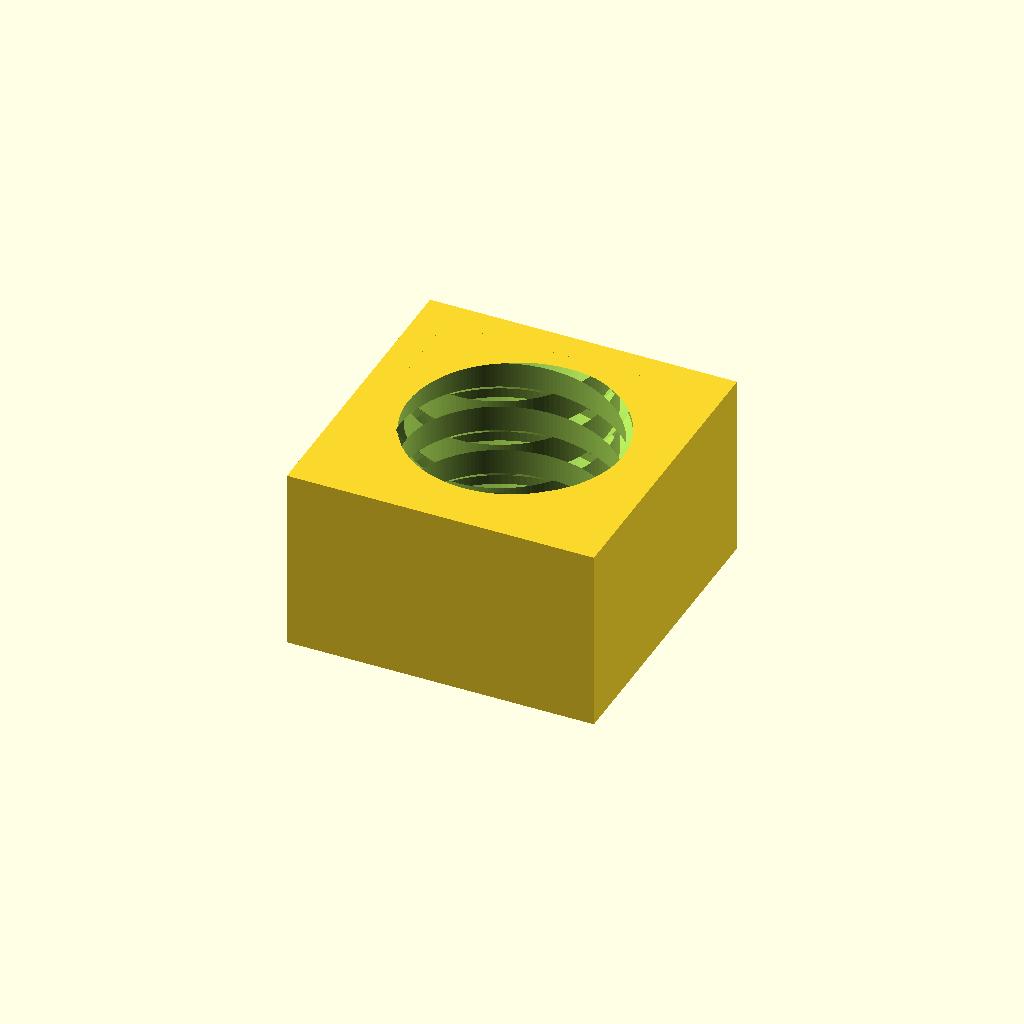
Cell 1: rendered with the file's own defaults.
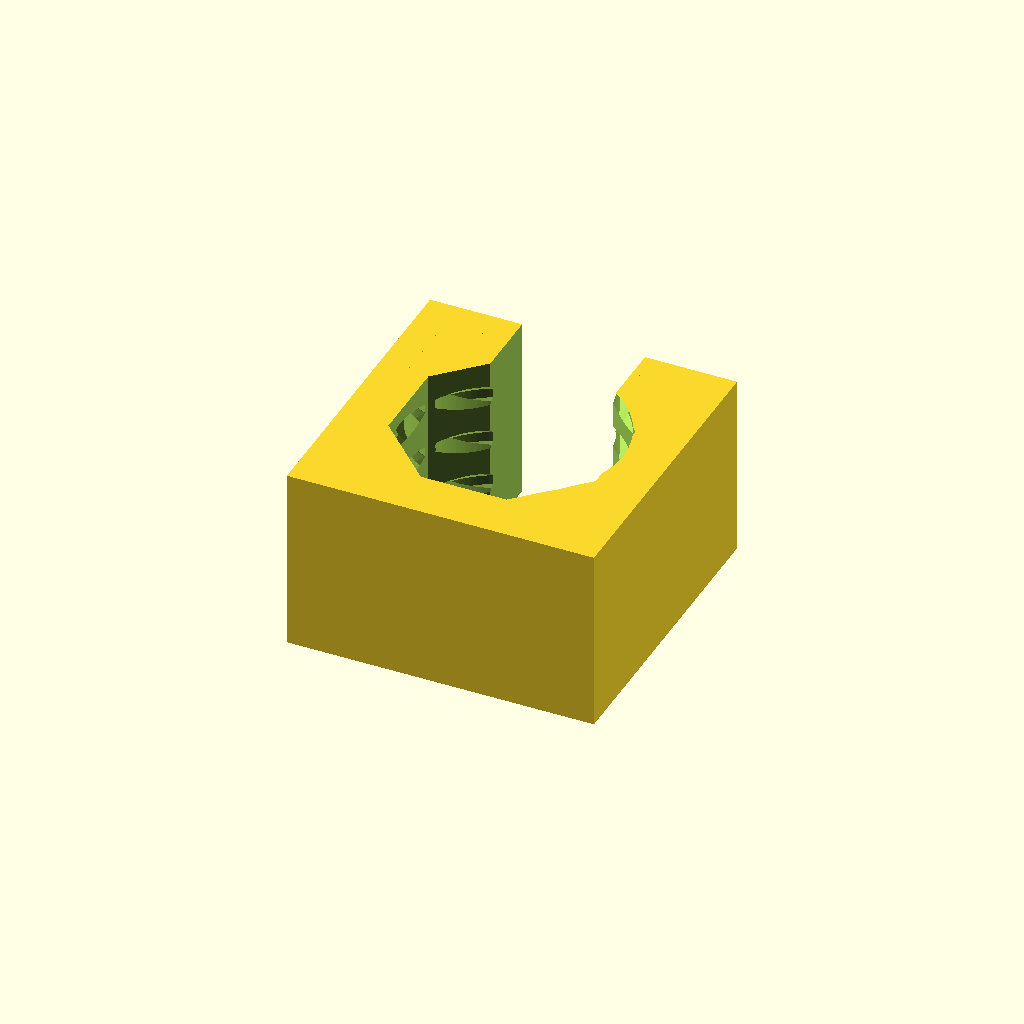
Cell 2: oct = true (everything else at default).
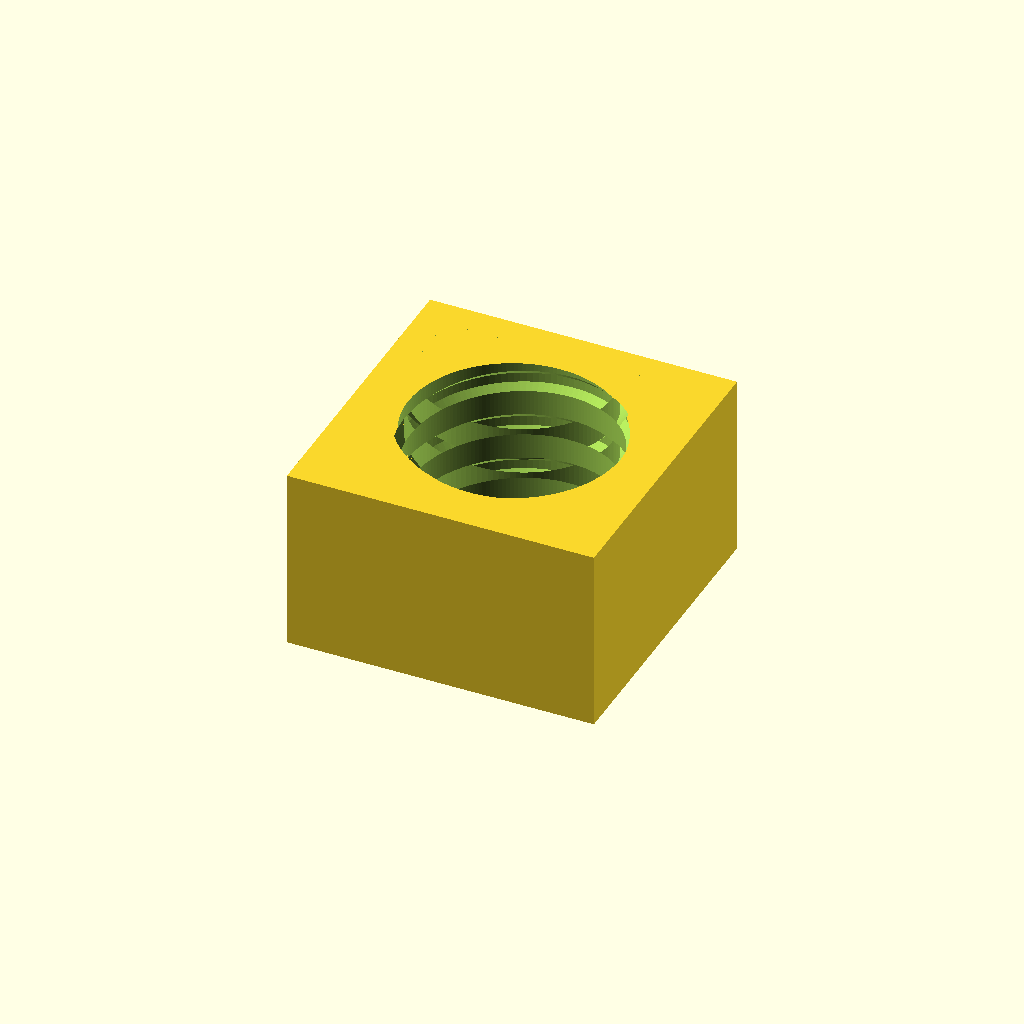
Cell 3: left = true (everything else at default).
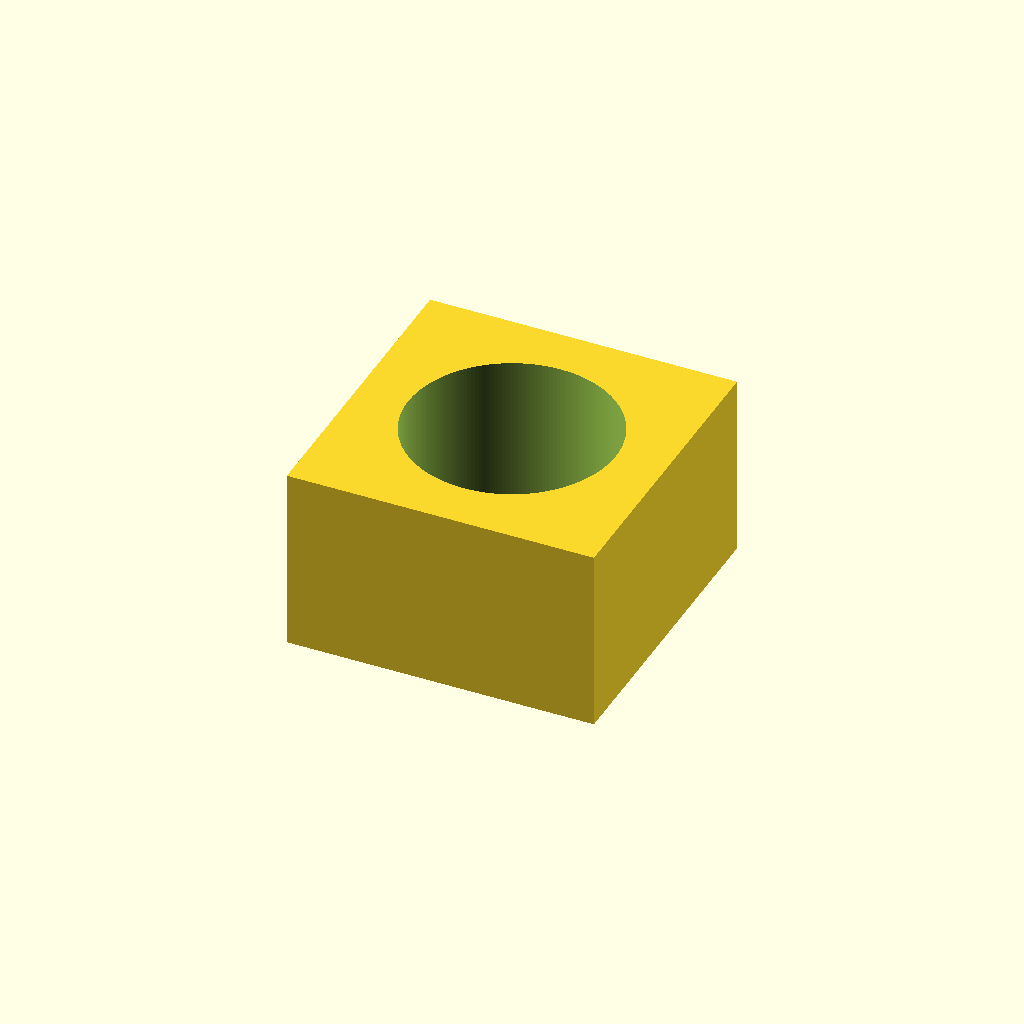
Cell 4 — threaded set to false, the other parameters unchanged.
One fixed orthographic camera (rotation 55°, 0°, 25°; colour scheme Cornfield) for every cell.
The OpenSCAD source (tests/thread_bore.scad):
// A block with a threaded bore along +Z through (0, 0): known answers for
// `thread` (pitch 3.125, minor 6.75, major 7.15, groove centre at z 5.44375 on +X).
use <../docs/helix_groove.scad>

oct = false;     // octagonal bore with a slot out to +Y, instead of a round one
left = false;    // left-hand thread
threaded = true; // false: a plain bore

$fn = 180;

difference() {
    translate([-10, -10, 0]) cube([20, 20, 12]);
    translate([0, 0, -1]) {
        if (oct) linear_extrude(14) intersection() {
            square(13.5, center = true);
            rotate(45) square(13.5, center = true);
        }
        else cylinder(r = 6.75, h = 14);
        if (oct) translate([-4, 0, 0]) cube([8, 11, 14]);
    }
    if (threaded)
        helix_groove(pitch = 3.125, r_in = 6.4, r_out = 7.15, root = 0.625, flank = 0.41667 / 0.4,
                     z0 = 5.44375, z_from = -1, z_to = 13, left = left);
}
Customizer parameters (derived from the source; name, type, default, range or options):
oct: bool, default false
left: bool, default false
threaded: bool, default true
